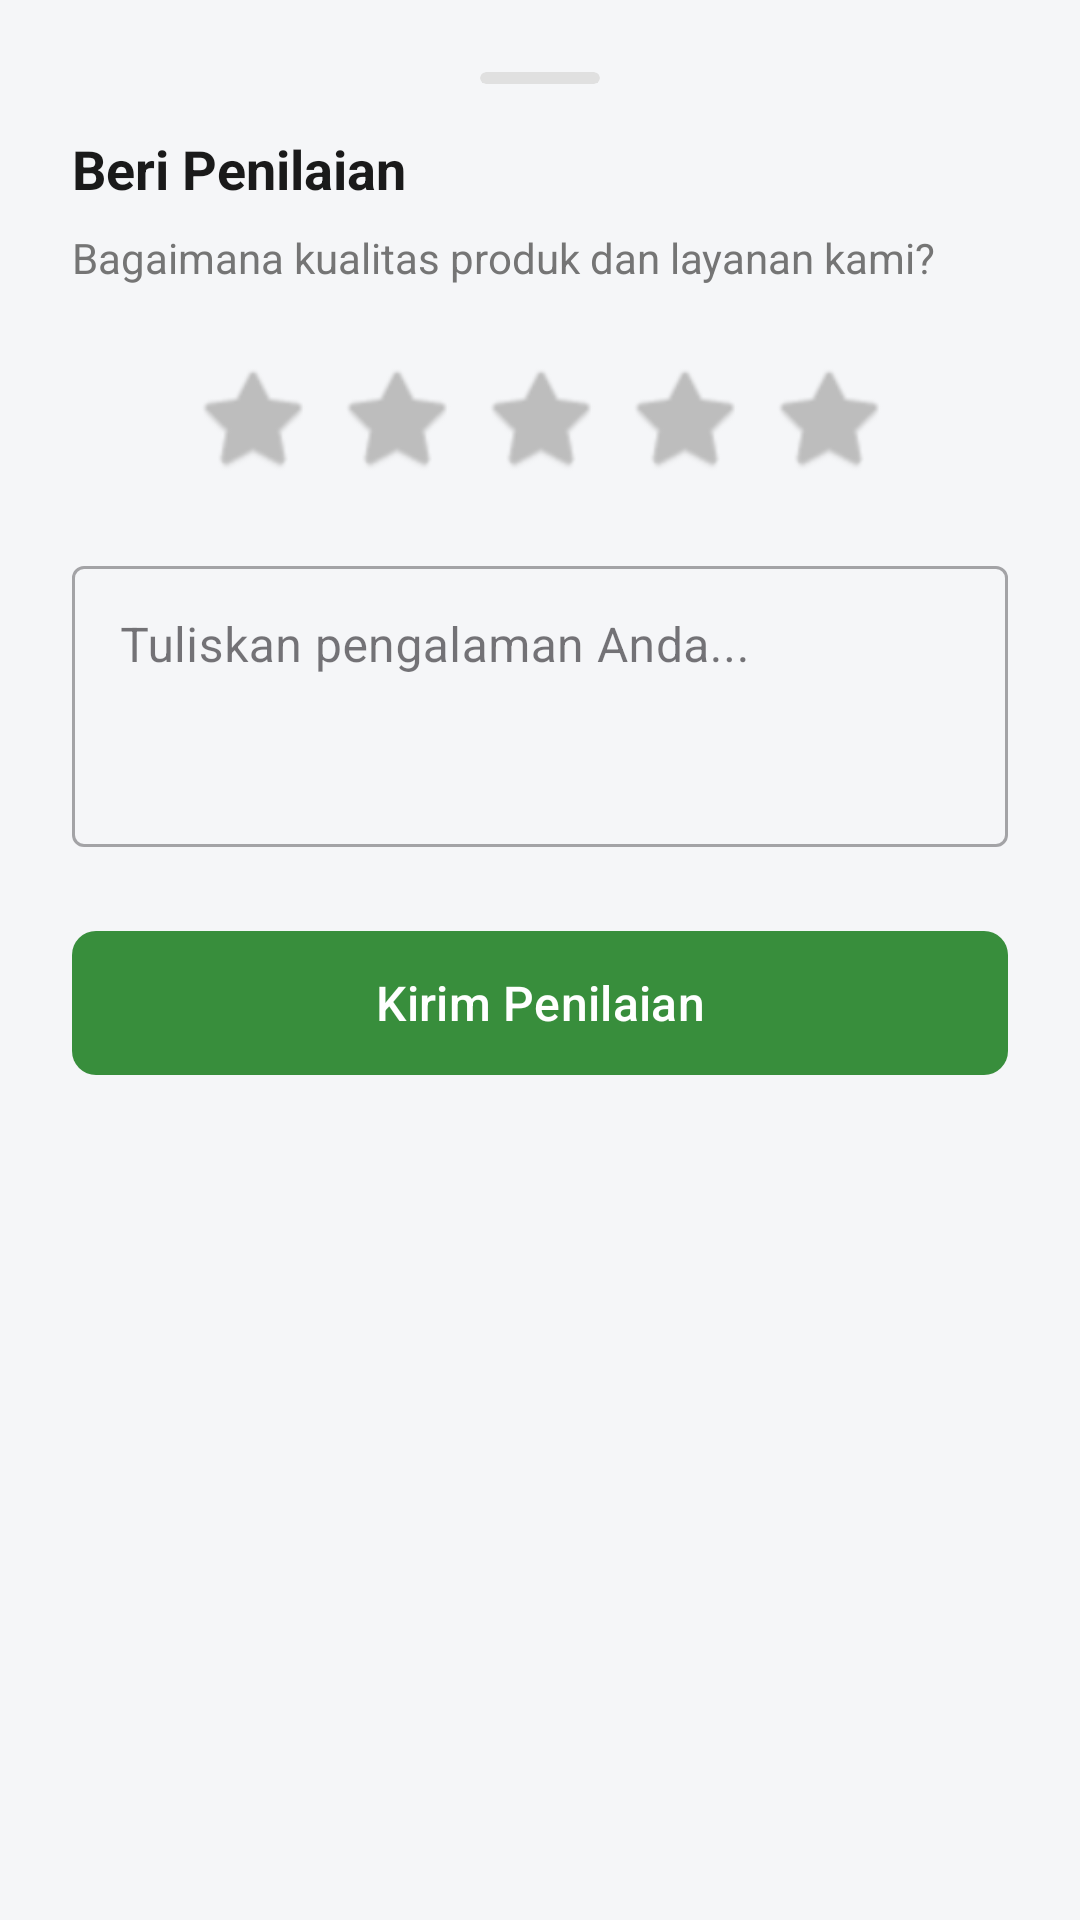

Write the Android layout XML for this screen, with the resource values it uses.
<!-- AndroidManifest.xml: application theme Theme.AgroCare -->
<!-- res/layout/fragment_order_rating.xml -->
<?xml version="1.0" encoding="utf-8"?>
<LinearLayout xmlns:android="http://schemas.android.com/apk/res/android"
    xmlns:app="http://schemas.android.com/apk/res-auto"
    android:layout_width="match_parent"
    android:layout_height="wrap_content"
    android:orientation="vertical"
    android:padding="24dp"
    android:background="@drawable/bg_bottom_sheet">

    
    <com.google.android.material.card.MaterialCardView
        android:layout_width="40dp"
        android:layout_height="4dp"
        android:layout_gravity="center_horizontal"
        android:layout_marginBottom="16dp"
        app:cardBackgroundColor="#E0E0E0"
        app:cardCornerRadius="2dp"
        app:cardElevation="0dp"
        app:strokeWidth="0dp" />

    <TextView
        android:layout_width="wrap_content"
        android:layout_height="wrap_content"
        android:text="Beri Penilaian"
        android:textColor="@color/colorTextPrimary"
        android:textSize="18sp"
        android:textStyle="bold"
        android:layout_marginBottom="8dp" />

    <TextView
        android:layout_width="wrap_content"
        android:layout_height="wrap_content"
        android:text="Bagaimana kualitas produk dan layanan kami?"
        android:textColor="@color/colorTextSecondary"
        android:textSize="14sp"
        android:layout_marginBottom="24dp" />

    
    <LinearLayout
        android:layout_width="match_parent"
        android:layout_height="wrap_content"
        android:orientation="horizontal"
        android:gravity="center"
        android:layout_marginBottom="24dp">

        <ImageView
            android:id="@+id/star1"
            android:layout_width="40dp"
            android:layout_height="40dp"
            android:layout_marginEnd="8dp"
            android:src="@android:drawable/btn_star_big_on"
            app:tint="#BDBDBD" />
        <ImageView
            android:id="@+id/star2"
            android:layout_width="40dp"
            android:layout_height="40dp"
            android:layout_marginEnd="8dp"
            android:src="@android:drawable/btn_star_big_on"
            app:tint="#BDBDBD" />
        <ImageView
            android:id="@+id/star3"
            android:layout_width="40dp"
            android:layout_height="40dp"
            android:layout_marginEnd="8dp"
            android:src="@android:drawable/btn_star_big_on"
            app:tint="#BDBDBD" />
        <ImageView
            android:id="@+id/star4"
            android:layout_width="40dp"
            android:layout_height="40dp"
            android:layout_marginEnd="8dp"
            android:src="@android:drawable/btn_star_big_on"
            app:tint="#BDBDBD" />
        <ImageView
            android:id="@+id/star5"
            android:layout_width="40dp"
            android:layout_height="40dp"
            android:src="@android:drawable/btn_star_big_on"
            app:tint="#BDBDBD" />
    </LinearLayout>

    <com.google.android.material.textfield.TextInputLayout
        android:layout_width="match_parent"
        android:layout_height="wrap_content"
        android:hint="Tuliskan pengalaman Anda..."
        style="@style/Widget.MaterialComponents.TextInputLayout.OutlinedBox"
        android:layout_marginBottom="24dp">

        <com.google.android.material.textfield.TextInputEditText
            android:id="@+id/etReview"
            android:layout_width="match_parent"
            android:layout_height="wrap_content"
            android:minLines="3"
            android:gravity="top"
            android:inputType="textMultiLine" />
    </com.google.android.material.textfield.TextInputLayout>

    <com.google.android.material.button.MaterialButton
        android:id="@+id/btnSubmitReview"
        android:layout_width="match_parent"
        android:layout_height="56dp"
        android:text="Kirim Penilaian"
        android:textColor="@android:color/white"
        android:textSize="16sp"
        app:cornerRadius="8dp"
        app:backgroundTint="@color/colorPrimary" />

</LinearLayout>
<!-- resources referenced by this layout -->
<resources>
  <color name="colorPrimary">#388E3C</color>
  <color name="colorTextPrimary">#1A1A1A</color>
  <color name="colorTextSecondary">#757575</color>
  <style name="Theme.AgroCare" parent="Base.Theme.AgroCare" />
  <style name="Base.Theme.AgroCare" parent="Theme.Material3.DayNight.NoActionBar">
          
          <item name="colorPrimary">@color/primary_green</item>
          <item name="colorOnPrimary">@color/white</item>
          <item name="colorPrimaryContainer">@color/secondary_green</item>
          <item name="colorOnPrimaryContainer">@color/primary_dark_green</item>
  
          <item name="colorSecondary">@color/secondary_green</item>
          <item name="colorOnSecondary">@color/primary_dark_green</item>
  
          <item name="android:windowBackground">@color/background_light</item>
          <item name="android:statusBarColor">@color/primary_green</item>
      </style>
  <color name="primary_green">#388E3C</color>
  <color name="white">#FFFFFF</color>
  <color name="secondary_green">#4CAF50</color>
  <color name="primary_dark_green">#2E7D32</color>
  <color name="background_light">#F5F6F8</color>
</resources>
